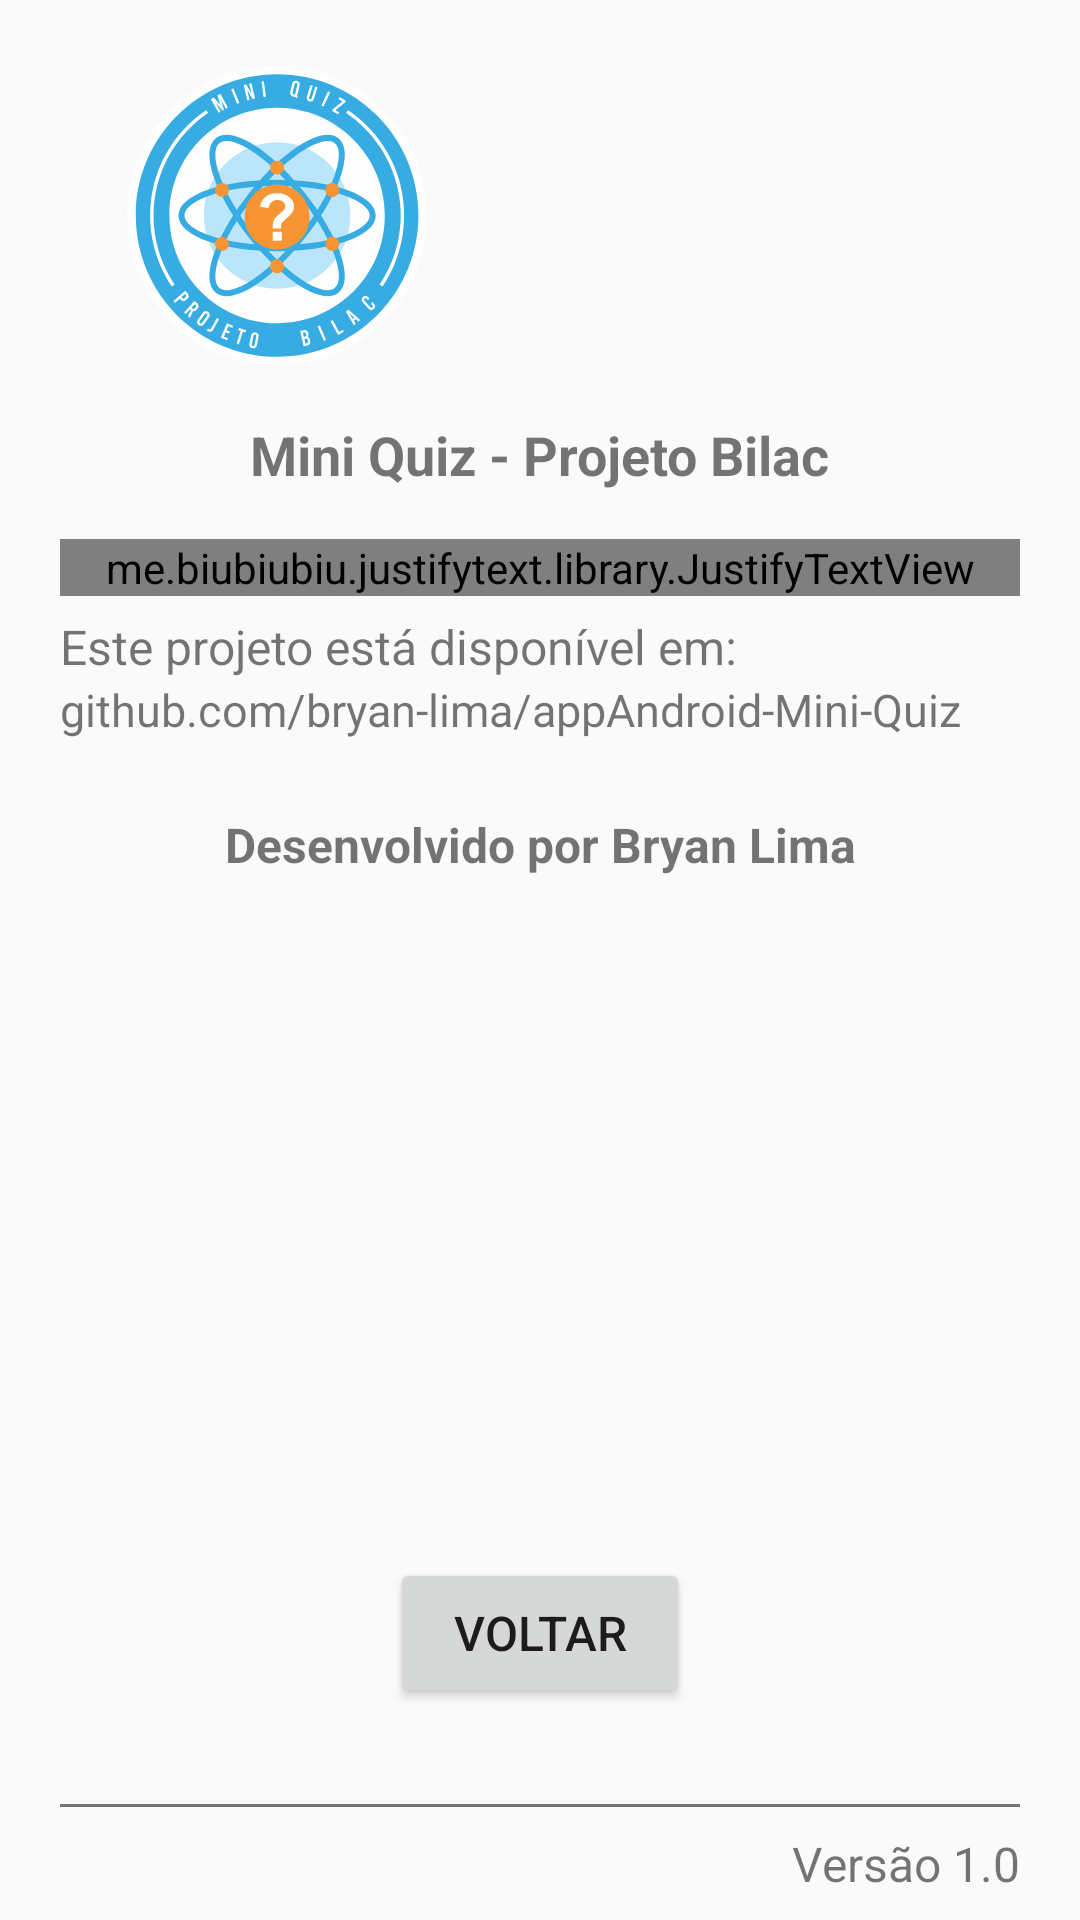

Here is an Android app screen rendered from its layout file. Give the layout XML and the strings, colors and styles it references.
<!-- AndroidManifest.xml: application theme AppTheme -->
<!-- res/layout/activity_sobre.xml -->
<?xml version="1.0" encoding="utf-8"?>
<androidx.constraintlayout.widget.ConstraintLayout xmlns:android="http://schemas.android.com/apk/res/android"
    xmlns:app="http://schemas.android.com/apk/res-auto"
    xmlns:tools="http://schemas.android.com/tools"
    android:layout_width="match_parent"
    android:layout_height="match_parent"
    tools:context=".SobreActivity">

    <androidx.constraintlayout.widget.Guideline
        android:id="@+id/sob_gui_hor"
        android:layout_width="wrap_content"
        android:layout_height="wrap_content"
        android:orientation="horizontal"
        app:layout_constraintGuide_percent="0.033167496" />

    <androidx.constraintlayout.widget.Guideline
        android:id="@+id/sob_gui_ver"
        android:layout_width="wrap_content"
        android:layout_height="wrap_content"
        android:orientation="vertical"
        app:layout_constraintGuide_percent="0.44" />

    <ImageView
        android:id="@+id/sob_img_logo_app"
        android:layout_width="100dp"
        android:layout_height="100dp"
        android:layout_marginEnd="16dp"
        android:layout_marginRight="16dp"
        android:scaleType="centerCrop"
        android:src="@drawable/ic_logo_app"
        app:layout_constraintEnd_toStartOf="@+id/sob_gui_ver"
        app:layout_constraintTop_toTopOf="@+id/sob_gui_hor" />

    <ImageView
        android:id="@+id/sob_img_bilac"
        android:layout_width="150dp"
        android:layout_height="68dp"
        android:layout_marginTop="18dp"
        app:layout_constraintStart_toStartOf="@+id/sob_gui_ver"
        app:layout_constraintTop_toTopOf="@+id/sob_gui_hor"
        app:srcCompat="@drawable/img_bilac" />

    <TextView
        android:id="@+id/sob_txt_nome_projeto"
        android:layout_width="wrap_content"
        android:layout_height="wrap_content"
        android:layout_gravity="center_horizontal"
        android:layout_marginTop="18dp"
        android:text="@string/projeto_name"
        android:textSize="18sp"
        android:textStyle="bold"
        app:layout_constraintEnd_toEndOf="parent"
        app:layout_constraintStart_toStartOf="parent"
        app:layout_constraintTop_toBottomOf="@+id/sob_img_logo_app" />

    <me.biubiubiu.justifytext.library.JustifyTextView
        android:id="@+id/sob_txt_sobre_app"
        android:layout_width="match_parent"
        android:layout_height="wrap_content"
        android:layout_gravity="center_horizontal"
        android:layout_marginHorizontal="20dp"
        android:layout_marginStart="20dp"
        android:layout_marginTop="16dp"
        android:layout_marginEnd="20dp"
        android:text="@string/sobre_app"
        android:textSize="16sp"
        app:layout_constraintEnd_toEndOf="parent"
        app:layout_constraintHorizontal_bias="1.0"
        app:layout_constraintStart_toStartOf="parent"
        app:layout_constraintTop_toBottomOf="@+id/sob_txt_nome_projeto" />

    <TextView
        android:id="@+id/sob_txt_repositorio"
        android:layout_width="wrap_content"
        android:layout_height="wrap_content"
        android:layout_marginStart="20dp"
        android:layout_marginLeft="20dp"
        android:layout_marginTop="6dp"
        android:text="Este projeto está disponível em:"
        android:textSize="16sp"
        app:layout_constraintStart_toStartOf="parent"
        app:layout_constraintTop_toBottomOf="@+id/sob_txt_sobre_app" />


    <TextView
        android:id="@+id/sob_txt_link_repositorio"
        android:layout_width="0dp"
        android:layout_height="wrap_content"
        android:layout_marginStart="20dp"
        android:layout_marginLeft="20dp"
        android:layout_marginEnd="20dp"
        android:layout_marginRight="20dp"
        android:text="@string/link_repositorio"
        android:textSize="15sp"
        app:layout_constraintEnd_toEndOf="parent"
        app:layout_constraintStart_toStartOf="parent"
        app:layout_constraintTop_toBottomOf="@+id/sob_txt_repositorio" />

    <TextView
        android:id="@+id/sob_txt_autor_app"
        android:layout_width="wrap_content"
        android:layout_height="0dp"
        android:layout_marginTop="24dp"
        android:text="@string/autor_app"
        android:textSize="16sp"
        android:textStyle="bold"
        app:layout_constraintBottom_toTopOf="@+id/sob_btn_voltar"
        app:layout_constraintEnd_toEndOf="parent"
        app:layout_constraintStart_toStartOf="parent"
        app:layout_constraintTop_toBottomOf="@+id/sob_txt_link_repositorio" />

    <Button
        android:id="@+id/sob_btn_voltar"
        android:layout_width="100dp"
        android:layout_height="50dp"
        android:layout_marginBottom="32dp"
        android:text="@string/voltar"
        android:textSize="16sp"
        app:layout_constraintBottom_toTopOf="@+id/sob_vie_linha_rodape"
        app:layout_constraintEnd_toEndOf="parent"
        app:layout_constraintStart_toStartOf="parent" />

    <View
        android:id="@+id/sob_vie_linha_rodape"
        android:layout_width="match_parent"
        android:layout_height="1dp"
        android:layout_below="@id/sob_txt_versao_app"
        android:layout_marginHorizontal="20dp"
        android:layout_marginStart="20dp"
        android:layout_marginEnd="20dp"
        android:layout_marginBottom="8dp"
        android:background="#757575"
        app:layout_constraintBottom_toTopOf="@+id/sob_txt_versao_app"
        app:layout_constraintEnd_toEndOf="parent"
        app:layout_constraintStart_toStartOf="parent" />

    <TextView
        android:id="@+id/sob_txt_versao_app"
        android:layout_width="wrap_content"
        android:layout_height="wrap_content"
        android:layout_gravity="bottom|end"
        android:layout_marginRight="20dp"
        android:layout_marginBottom="8dp"
        android:text="@string/versao_app"
        android:textSize="16sp"
        app:layout_constraintBottom_toBottomOf="parent"
        app:layout_constraintEnd_toEndOf="parent" />

</androidx.constraintlayout.widget.ConstraintLayout>
<!-- resources referenced by this layout -->
<resources>
  <!-- drawable ic_logo_app: vector/xml drawable (drawable, 14033 chars, omitted) -->
  <string name="autor_app">Desenvolvido por Bryan Lima</string>
  <string name="link_repositorio">github.com/bryan-lima/appAndroid-Mini-Quiz</string>
  <string name="projeto_name">Mini Quiz - Projeto Bilac</string>
  <string name="sobre_app">Este app foi desenvolvido como parte dos requisitos da disciplina de Programação para Dispositivos Móveis, pelo 5º Semestre do curso de Análise e Desenvolvimento de Sistemas (ADS), pelo Centro Universitário Etep - Campus Bilac de São José dos Campos/SP.</string>
  <string name="versao_app">Versão 1.0</string>
  <string name="voltar">Voltar</string>
  <style name="AppTheme" parent="Theme.AppCompat.Light.DarkActionBar">
          
          <item name="colorPrimary">@color/colorPrimary</item>
          <item name="colorPrimaryDark">@color/colorPrimaryDark</item>
          <item name="colorAccent">@color/colorAccent</item>
      </style>
  <color name="colorPrimary">#03A9F4</color>
  <color name="colorPrimaryDark">#0288D1</color>
  <color name="colorAccent">#03A9F4</color>
</resources>
